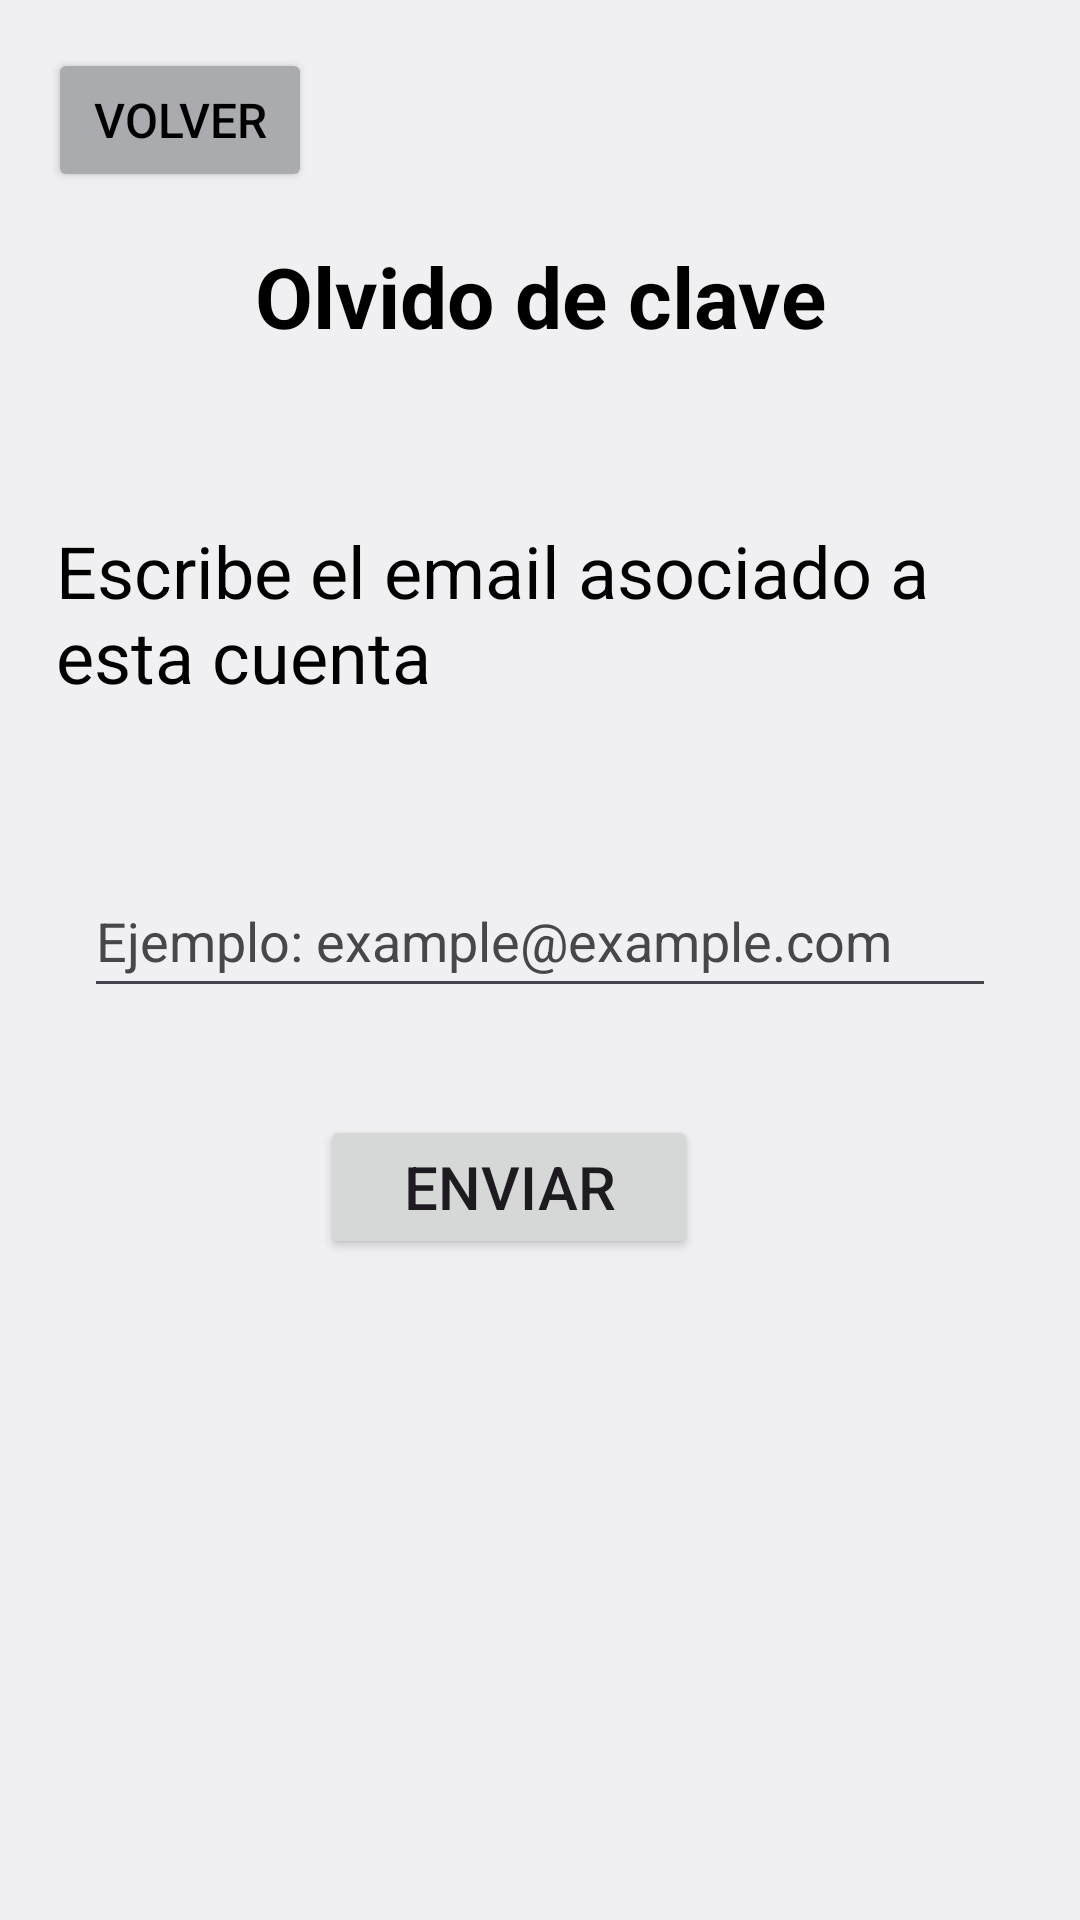

Write the Android layout XML for this screen, with the resource values it uses.
<!-- AndroidManifest.xml: application theme Theme.BIBLIO_MB -->
<!-- res/layout/activity_ovido_clave.xml -->
<?xml version="1.0" encoding="utf-8"?>
<androidx.constraintlayout.widget.ConstraintLayout xmlns:android="http://schemas.android.com/apk/res/android"
    xmlns:app="http://schemas.android.com/apk/res-auto"
    xmlns:tools="http://schemas.android.com/tools"
    android:layout_width="match_parent"
    android:layout_height="match_parent"
    android:background="@color/material_dynamic_neutral95"
    android:visibility="visible"
    tools:context=".OvidoClaveActivity">

    <Button
        android:id="@+id/button_volver"
        android:layout_width="wrap_content"
        android:layout_height="wrap_content"
        android:layout_marginStart="16dp"
        android:layout_marginTop="16dp"
        android:backgroundTint="@color/material_dynamic_neutral70"
        android:onClick="goToMain"
        android:text="@string/back"
        android:textColor="@color/black"
        android:textSize="16sp"
        app:icon="?attr/actionModeCloseDrawable"
        app:iconTint="@color/black"
        app:layout_constraintStart_toStartOf="parent"
        app:layout_constraintTop_toTopOf="parent" />

    <TextView
        android:id="@+id/titulo_olvido"
        android:layout_width="218dp"
        android:layout_height="54dp"
        android:layout_marginStart="16dp"
        android:layout_marginTop="70dp"
        android:layout_marginEnd="16dp"
        android:layout_marginBottom="16dp"
        android:text="@string/tituloOlvido"
        android:textColor="@color/black"
        android:textAlignment="center"
        android:textSize="28sp"
        android:textStyle="bold"
        app:layout_constraintBottom_toTopOf="@+id/textView5"
        app:layout_constraintEnd_toEndOf="parent"
        app:layout_constraintStart_toStartOf="parent"
        app:layout_constraintTop_toBottomOf="@+id/button_volver" />

    <TextView
        android:id="@+id/textView5"
        android:layout_width="323dp"
        android:layout_height="60dp"
        android:layout_marginStart="16dp"
        android:layout_marginTop="24dp"
        android:layout_marginEnd="16dp"
        android:layout_marginBottom="54dp"
        android:text="@string/infoOlvido"
        android:textSize="24sp"
        android:textColor="@color/black"
        app:layout_constraintBottom_toTopOf="@+id/editTextText"
        app:layout_constraintEnd_toEndOf="parent"
        app:layout_constraintStart_toStartOf="parent"
        app:layout_constraintTop_toBottomOf="@+id/titulo_olvido" />

    <EditText
        android:id="@+id/editTextText"
        android:layout_width="304dp"
        android:layout_height="48dp"
        android:layout_marginStart="16dp"
        android:layout_marginEnd="16dp"
        android:layout_marginBottom="358dp"
        android:ems="10"
        android:hint="Ejemplo: example@example.com"
        android:inputType="text"
        android:textColor="@color/black"
        android:textColorHint="@color/material_dynamic_neutral30"
        app:layout_constraintBottom_toBottomOf="parent"
        app:layout_constraintEnd_toEndOf="parent"
        app:layout_constraintStart_toStartOf="parent"
        app:layout_constraintTop_toBottomOf="@+id/textView5" />

    <Button
        android:id="@+id/button2"
        android:layout_width="126dp"
        android:layout_height="48dp"
        android:layout_marginStart="151dp"
        android:layout_marginTop="60dp"
        android:layout_marginEnd="172dp"
        android:layout_marginBottom="245dp"
        android:onClick="enviaPasos"
        android:text="@string/enviarCorreo"
        android:textSize="20sp"
        app:layout_constraintBottom_toBottomOf="parent"
        app:layout_constraintEnd_toEndOf="parent"
        app:layout_constraintStart_toStartOf="parent"
        app:layout_constraintTop_toBottomOf="@+id/editTextText" />

    <TextView
        android:id="@+id/confirmacionPasos"
        android:layout_width="268dp"
        android:layout_height="127dp"
        android:layout_marginStart="89dp"
        android:layout_marginTop="66dp"
        android:layout_marginEnd="89dp"
        android:layout_marginBottom="115dp"
        android:text="@string/confirmacion"
        android:textAlignment="center"
        android:textColor="@android:color/holo_green_dark"
        android:textSize="20sp"
        android:textStyle="bold"
        android:visibility="invisible"
        app:layout_constraintBottom_toBottomOf="parent"
        app:layout_constraintEnd_toEndOf="parent"
        app:layout_constraintStart_toStartOf="parent"
        app:layout_constraintTop_toBottomOf="@+id/button2" />

</androidx.constraintlayout.widget.ConstraintLayout>
<!-- resources referenced by this layout -->
<resources>
  <string name="back">Volver</string>
  <string name="confirmacion">Se han enviado los pasos a tu email para restablecer la clave.</string>
  <string name="enviarCorreo">Enviar</string>
  <string name="infoOlvido">Escribe el email asociado a esta cuenta</string>
  <string name="tituloOlvido">Olvido de clave</string>
  <style name="Theme.BIBLIO_MB" parent="Base.Theme.BIBLIO_MB" />
  <style name="Base.Theme.BIBLIO_MB" parent="Theme.Material3.DayNight.NoActionBar">
          
          
      </style>
  <!-- not gathered from this repository: default colours our renderer supplied (Android Studio template values) -->
  <color name="black">#FF000000</color>
</resources>
